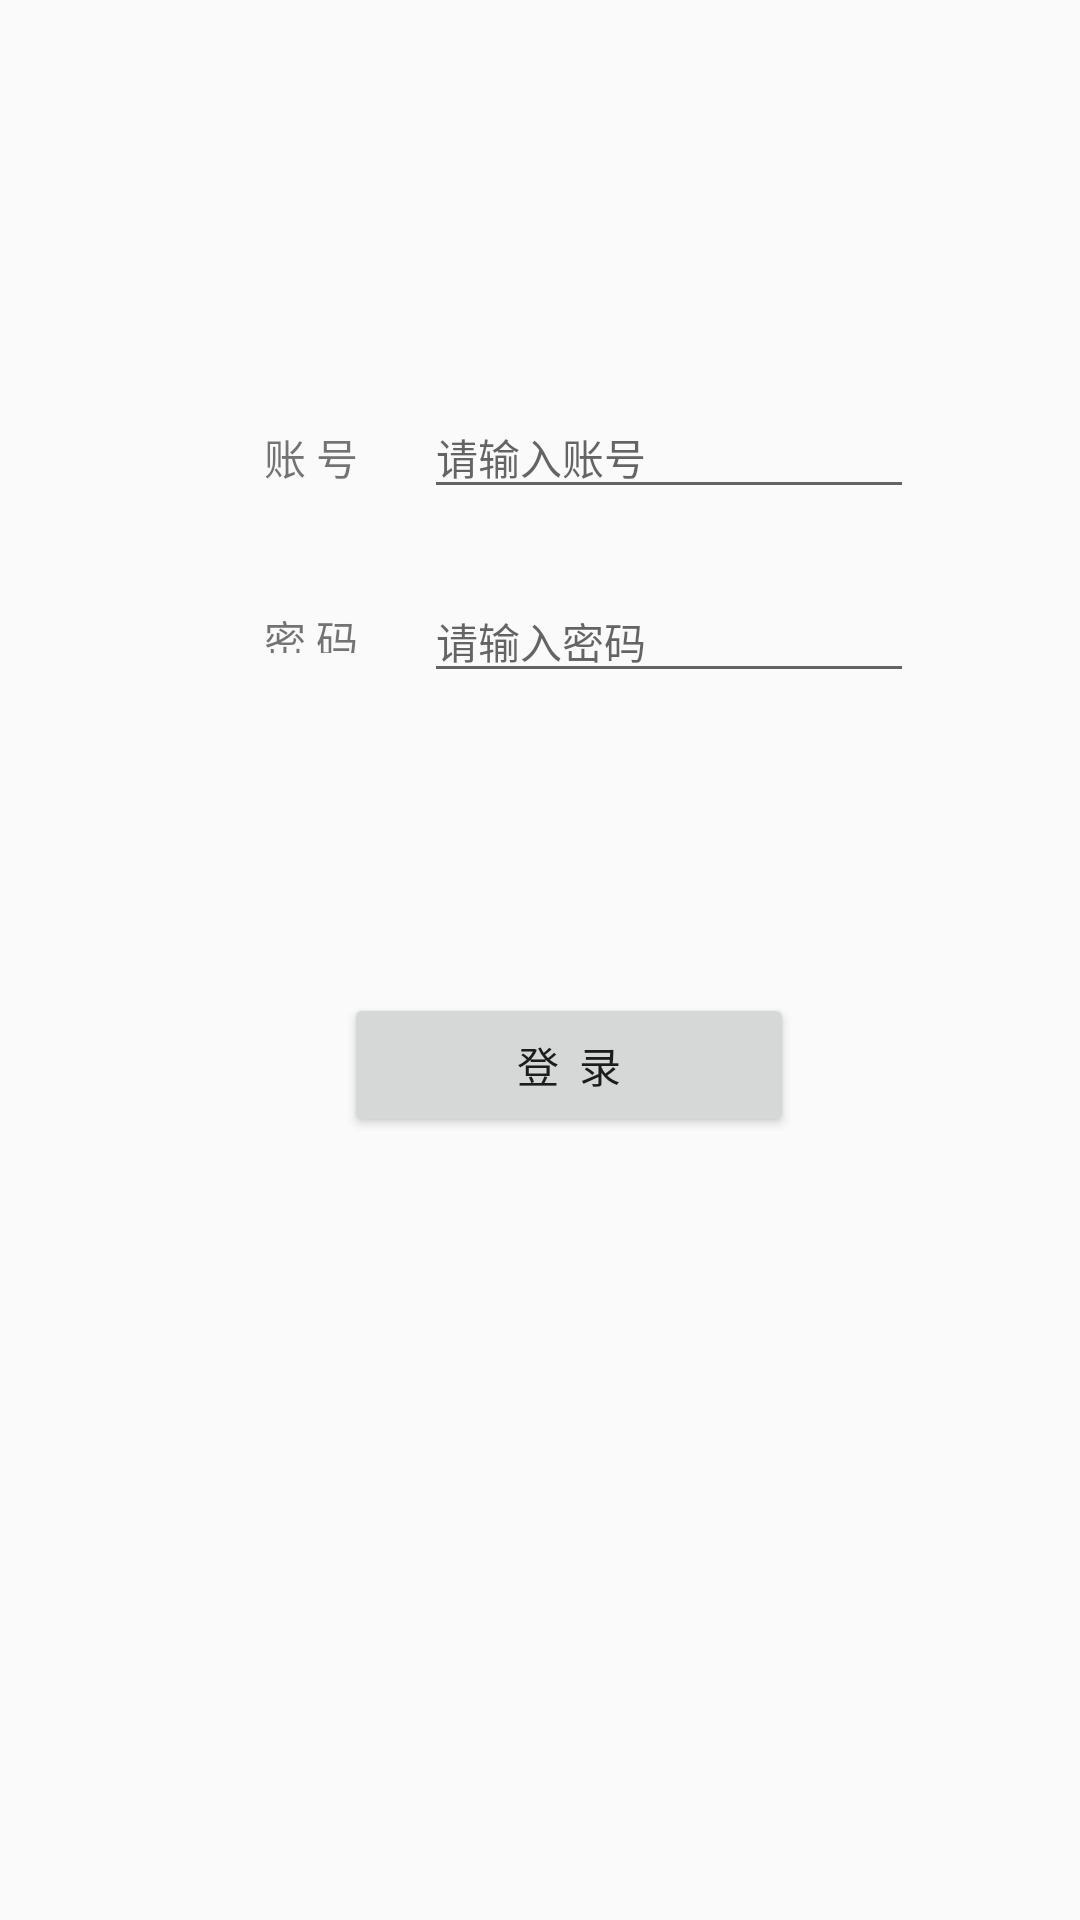

Reconstruct the res/layout file that produces this screen, plus the resources it refers to.
<!-- AndroidManifest.xml: application theme AppTheme -->
<!-- res/layout/activity_login.xml -->
<?xml version="1.0" encoding="utf-8"?>
<android.support.constraint.ConstraintLayout xmlns:android="http://schemas.android.com/apk/res/android"
    xmlns:app="http://schemas.android.com/apk/res-auto"
    xmlns:tools="http://schemas.android.com/tools"
    android:layout_width="match_parent"
    android:layout_height="match_parent"
    android:orientation="vertical"
    tools:context=".ui.activity.LoginActivity">


    <TextView
        android:id="@+id/account_tv"
        android:layout_width="wrap_content"
        android:layout_height="wrap_content"
        android:layout_marginStart="88dp"
        android:layout_marginTop="142dp"
        android:text="账 号"
        android:textSize="14sp"
        app:layout_constraintStart_toStartOf="parent"
        app:layout_constraintTop_toTopOf="parent" />

    <EditText
        android:id="@+id/account_et"
        android:layout_width="wrap_content"
        android:layout_height="wrap_content"
        android:layout_marginStart="22dp"
        android:layout_marginTop="132dp"
        android:layout_marginBottom="118dp"
        android:ems="10"
        android:hint="请输入账号"
        android:inputType="textPersonName"
        android:textSize="14sp"
        app:layout_constraintStart_toEndOf="@+id/account_tv"
        app:layout_constraintTop_toTopOf="parent" />

    <TextView
        android:id="@+id/password_tv"
        android:layout_width="wrap_content"
        android:layout_height="15dp"
        android:layout_marginTop="40dp"
        android:text="密 码"
        app:layout_constraintEnd_toEndOf="@+id/account_tv"
        app:layout_constraintTop_toBottomOf="@+id/account_tv" />

    <EditText
        android:id="@+id/password_et"
        android:layout_width="wrap_content"
        android:layout_height="wrap_content"
        android:ems="10"
        android:hint="请输入密码"
        android:inputType="textPassword"
        android:textSize="14sp"
        app:layout_constraintBaseline_toBaselineOf="@+id/password_tv"
        app:layout_constraintStart_toStartOf="@+id/account_et" />

    <Button
        android:id="@+id/login"
        android:layout_width="150dp"
        android:layout_height="0dp"
        android:layout_marginTop="100dp"
        android:layout_marginEnd="40dp"
        android:text="登  录"
        app:layout_constraintTop_toBottomOf="@+id/password_et"
        app:layout_constraintEnd_toEndOf="@+id/password_et" />
</android.support.constraint.ConstraintLayout>
<!-- resources referenced by this layout -->
<resources>
  <style name="AppTheme" parent="Base.Theme.AppCompat.Light.DarkActionBar">
          
          <item name="colorPrimary">@color/colorPrimary</item>
          <item name="colorPrimaryDark">@color/colorPrimaryDark</item>
          <item name="colorAccent">@color/colorAccent</item>
      </style>
  <!-- not gathered from this repository: default colours our renderer supplied (Android Studio template values) -->
  <color name="colorPrimary">#FF6200EE</color>
  <color name="colorPrimaryDark">#FF3700B3</color>
  <color name="colorAccent">#FF03DAC5</color>
</resources>
